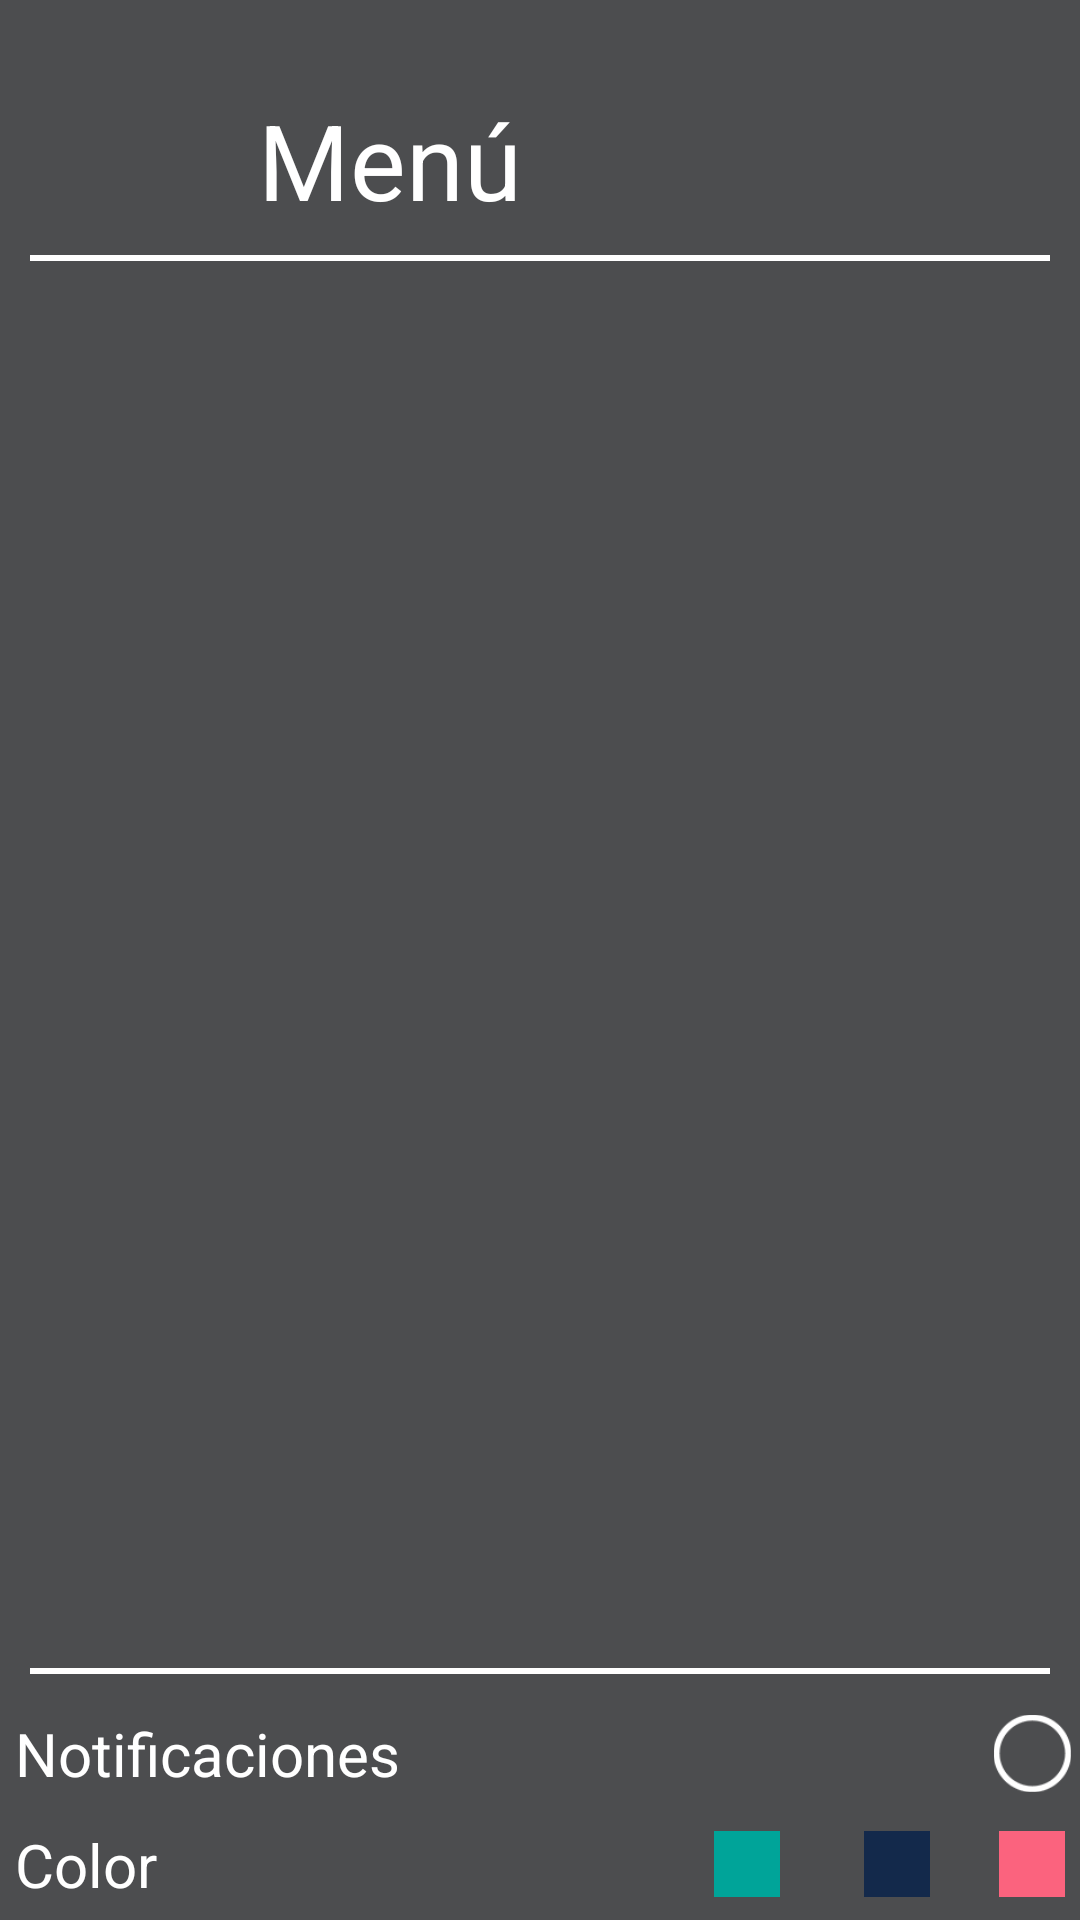

Here is an Android app screen rendered from its layout file. Give the layout XML and the strings, colors and styles it references.
<!-- AndroidManifest.xml: application theme AppTheme -->
<!-- res/layout/side_menu.xml -->
<?xml version="1.0" encoding="utf-8"?>
<RelativeLayout xmlns:android="http://schemas.android.com/apk/res/android"
    android:layout_width="fill_parent"
    android:layout_height="fill_parent"
    android:background="#4C4D4F" >

    <ImageView
        android:id="@+id/menu_profile_pic"
        android:layout_width="45dip"
        android:layout_height="45dip"
        android:layout_alignParentLeft="true"
        android:layout_marginBottom="10dip"
        android:layout_marginLeft="20dip"
        android:layout_marginTop="30dip"
        android:src="@drawable/com_facebook_profile_picture_blank_square" />

    <View
        android:id="@+id/sideMneuBar"
        android:layout_width="match_parent"
        android:layout_height="2dip"
        android:layout_below="@+id/menu_profile_pic"
        android:layout_marginLeft="10dip"
        android:layout_marginRight="10dip"
        android:background="#ffffff" />

    <LinearLayout
        android:id="@+id/homeLinearLayout"
        android:layout_width="fill_parent"
        android:layout_height="match_parent"
        android:layout_above="@+id/bNyVare"
        android:layout_below="@id/sideMneuBar"
        android:layout_marginTop="10dip"
        android:layout_marginBottom="10dip"
        android:orientation="vertical" >

        <ListView
            android:id="@+id/actions"
            android:layout_width="fill_parent"
            android:layout_height="wrap_content"
            android:background="#4C4D4F"
            android:cacheColorHint="#4C4D4F"
            android:divider="@null" />
    </LinearLayout>

    <View
        android:id="@+id/sideMneuBar2"
        android:layout_width="match_parent"
        android:layout_height="2dip"
        android:layout_marginBottom="8dip"
        android:layout_marginTop="8dip"
        android:layout_above="@+id/bNyVare"
        android:layout_marginLeft="10dip"
        android:layout_marginRight="10dip"
        android:background="#ffffff" />

    <LinearLayout
        android:id="@+id/bNyVare"
        android:layout_width="fill_parent"
        android:layout_height="wrap_content"
        android:layout_alignParentBottom="true"
        android:layout_alignParentLeft="true"
        android:orientation="vertical" >

        <RelativeLayout
            android:id="@+id/notifRelativeLayout"
            android:layout_width="fill_parent"
            android:layout_height="wrap_content" >

            <CheckBox
                android:id="@+id/homeNotifCheckB"
                android:layout_width="37dip"
                android:layout_height="37dip"
				android:scaleY="0.7"
				android:scaleX="0.7"
				android:layout_marginRight="-3dip"
                android:layout_alignParentRight="true"
                android:background="@drawable/selector_checkbox_clean"
                android:button="@null"
                android:gravity="right" />

            <TextView
                android:id="@+id/sideNotif"
                android:layout_width="match_parent"
                android:layout_height="wrap_content"
                android:layout_alignParentLeft="true"
                android:layout_centerVertical="true"
                android:gravity="left"
                android:paddingLeft="5dip"
                android:text="Notificaciones"
                android:textColor="#ffffff"
                android:textSize="20sp" />

        </RelativeLayout>

        <RelativeLayout
            android:layout_width="fill_parent"
            android:layout_height="wrap_content" >

            <TextView
                android:id="@+id/side_color"
                android:layout_width="wrap_content"
                android:layout_height="wrap_content"
                android:layout_alignParentLeft="true"
                android:layout_centerVertical="true"
                android:padding="5dip"
                android:text="Color"
                android:textColor="#ffffff"
                android:textSize="20sp" />

            <View
                android:id="@+id/col1"
                android:layout_width="22dip"
                android:layout_height="22dip"
                android:layout_alignParentRight="true"
                android:layout_centerVertical="true"
                android:layout_marginRight="5dp"
                android:background="#FB637E"
                android:clickable="true"
                android:gravity="right"
                android:paddingLeft="2dip"
                android:paddingRight="30dip" />

            <View
                android:id="@+id/col2"
                android:layout_width="22dip"
                android:layout_height="22dip"
                android:layout_alignParentRight="true"
                android:layout_alignParentTop="true"
                android:layout_centerVertical="true"
                android:layout_marginRight="50dp"
                android:background="#13294B"
                android:clickable="true"
                android:paddingLeft="10dip"
                android:paddingRight="10dip" />

            <View
                android:id="@+id/col3"
                android:layout_width="22dip"
                android:layout_height="22dip"
                android:layout_centerVertical="true"
                android:layout_alignTop="@+id/col2"
                android:layout_marginRight="28dp"
                
                android:layout_toLeftOf="@+id/col2"
                android:background="#00A499"
                android:clickable="true"
                android:paddingLeft="10dip"
                android:paddingRight="20dip" />
        </RelativeLayout>
    </LinearLayout>

    <TextView
        android:id="@+id/tvLOL"
        android:layout_width="wrap_content"
        android:layout_height="wrap_content"
        android:layout_alignTop="@+id/menu_profile_pic"
        android:layout_marginLeft="21dp"
        android:layout_toRightOf="@+id/menu_profile_pic"
        android:text="Menú"
        android:textColor="#ffffff"
        android:textSize="35sp" />

</RelativeLayout>

<!-- resources referenced by this layout -->
<resources>
  <!-- drawable checkbox_custom (drawable-mdpi) -->
  <?xml version="1.0" encoding="utf-8"?>
  <selector xmlns:android="http://schemas.android.com/apk/res/android">
   <item android:state_checked="true" android:state_focused="true"
    android:drawable="@drawable/checked" />
   <item android:state_checked="false" android:state_focused="true"
    android:drawable="@drawable/check" />
   <item android:state_checked="false"
    android:drawable="@drawable/check" />
   <item android:state_checked="true"
    android:drawable="@drawable/checked" />
  </selector>
  <!-- drawable selector_checkbox_clean (drawable-mdpi) -->
  <?xml version="1.0" encoding="utf-8"?>
  <selector xmlns:android="http://schemas.android.com/apk/res/android" >
      <item android:state_checked="false" android:drawable="@drawable/check_box_alt_unchecked"/>
      <item android:state_checked="true" android:drawable="@drawable/check_box_alt_checked"/>
  
  </selector>
  <style name="AppTheme" parent="AppBaseTheme">
          
      </style>
  <!-- drawable checked: png bitmap (drawable-mdpi, 595 bytes) -->
  <!-- drawable check: png bitmap (drawable-mdpi, 1359 bytes) -->
  <!-- drawable check_box_alt_unchecked: png bitmap (drawable-mdpi, 1583 bytes) -->
  <!-- drawable check_box_alt_checked: png bitmap (drawable-mdpi, 2798 bytes) -->
</resources>
